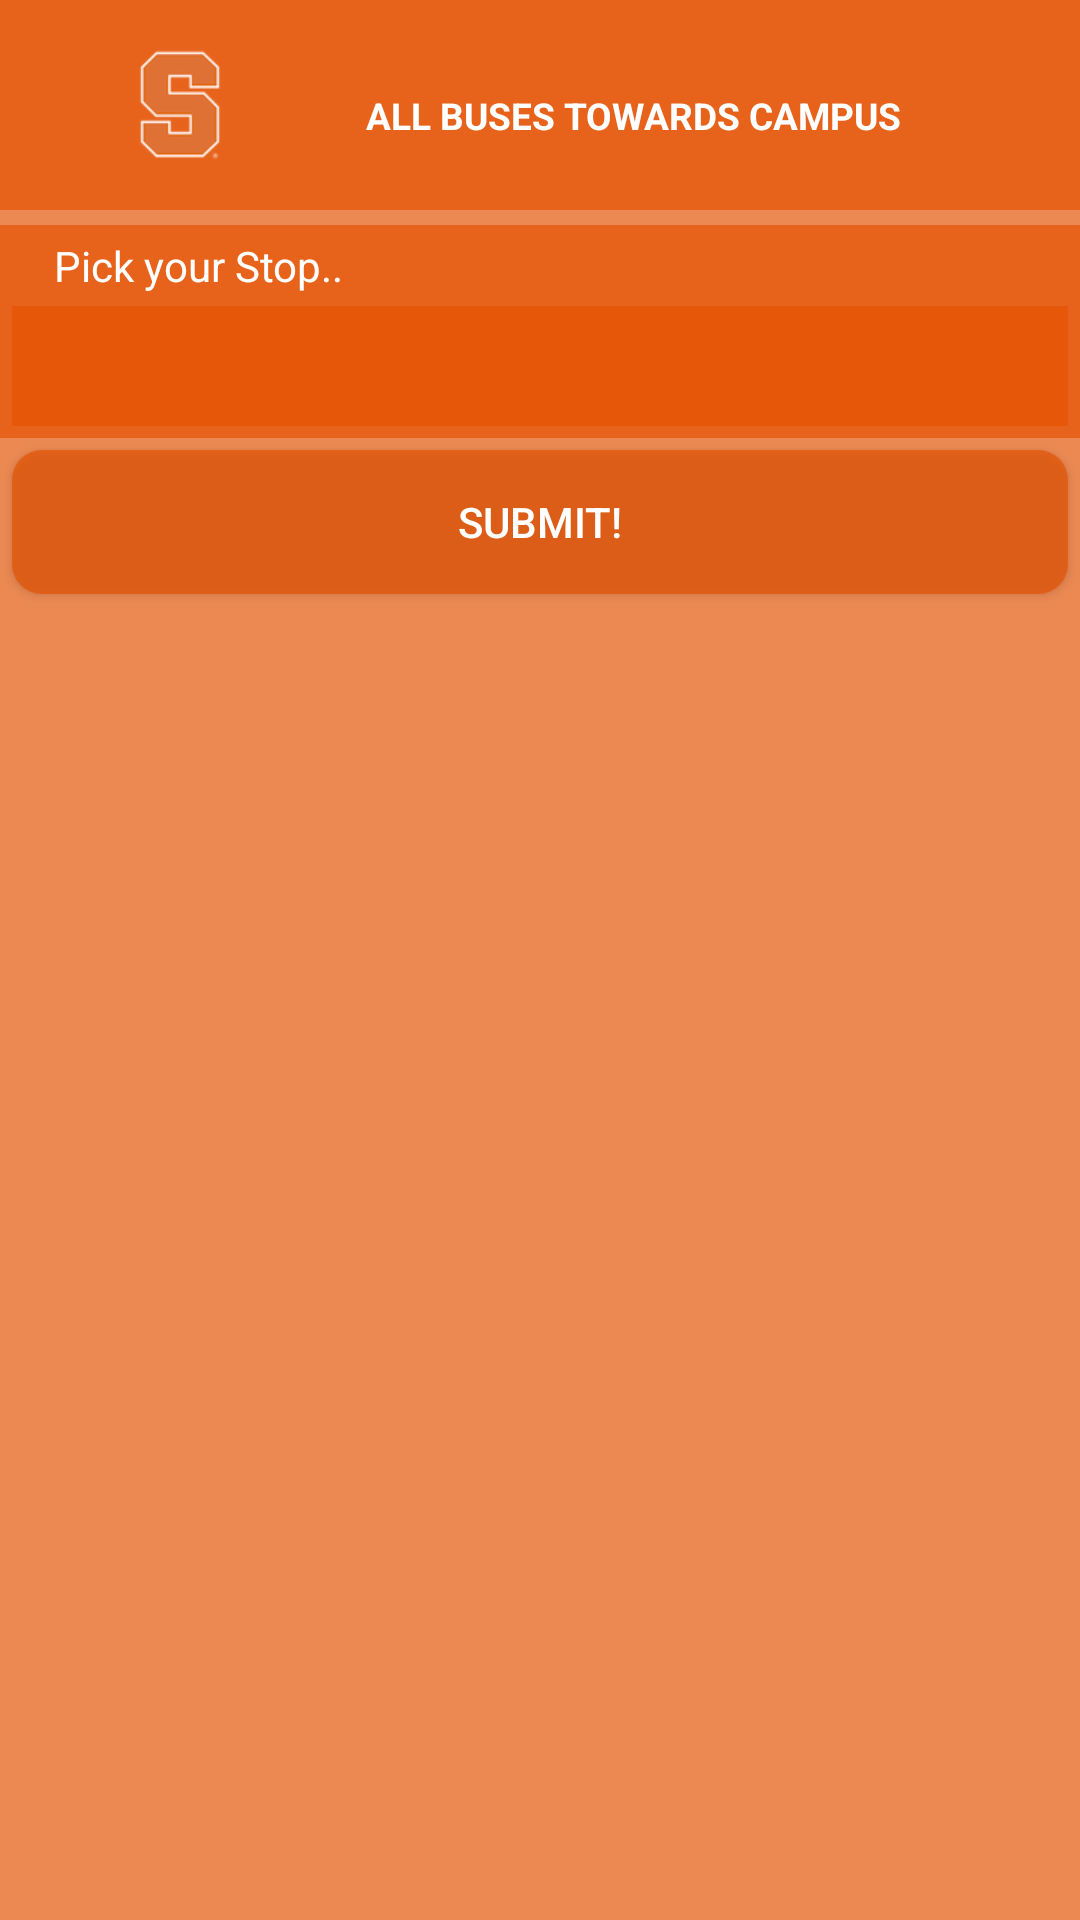

Reconstruct the res/layout file that produces this screen, plus the resources it refers to.
<!-- AndroidManifest.xml: application theme AppTheme -->
<!-- res/layout/activity_to_campus.xml -->
<?xml version="1.0" encoding="utf-8"?>
<FrameLayout xmlns:android="http://schemas.android.com/apk/res/android"
    xmlns:app="http://schemas.android.com/apk/res-auto"
    android:orientation="vertical"
    android:layout_width="match_parent"
    android:layout_height="match_parent"
    android:background="#AAE65100"
    android:id="@+id/action_fragment1">

    <RelativeLayout
        android:layout_width="wrap_content"
        android:layout_height="wrap_content">

    <LinearLayout
        android:layout_width="match_parent"
        android:layout_height="70dp"
        android:background="#AAE65100"
        android:orientation="horizontal"
        android:id="@+id/headerTextConatiner">

        <ImageView
            android:layout_width="wrap_content"
            android:layout_height="wrap_content"
            android:padding="10dp"
            android:src="@drawable/logosu4"/>

        <LinearLayout
            android:layout_width="wrap_content"
            android:layout_height="wrap_content"
            android:layout_marginTop="30dp"
            android:layout_marginLeft="2dp"
            >

            <TextView
                android:layout_width="wrap_content"
                android:layout_height="wrap_content"
                android:textColor="@color/white"
                android:textSize="6pt"
                android:textAllCaps="true"
                android:textStyle="bold"

                android:text="All buses Towards Campus"/>
        </LinearLayout>


    </LinearLayout>


<LinearLayout
    android:layout_width="match_parent"
    android:layout_height="wrap_content"
    android:background="#AAE65100"
    android:id="@+id/pickTextContainer"
    android:layout_below="@id/headerTextConatiner"
    android:layout_marginTop="5dp"
    android:orientation="vertical">

  <TextView
      android:layout_width="wrap_content"
      android:layout_height="wrap_content"
      android:text="Pick your Stop.."
      android:textColor="@color/white"
      android:id="@+id/pickText"
      android:layout_marginLeft="18dp"
      android:layout_marginTop="4dp"
      />


    <Spinner
        android:id="@+id/to_id"
        android:layout_marginTop="0dp"
        android:layout_width="match_parent"
        android:layout_height="40dp"
        android:background="#AAE65100"
        android:layout_margin="4dp"
        android:spinnerMode="dialog"
        >

    </Spinner>

</LinearLayout>



    <Button
        android:layout_width="fill_parent"
        android:layout_height="wrap_content"
        android:layout_margin="4dp"
        android:id="@+id/submitRouteInfo"

        android:text="Submit!"
        android:textColor="@color/white"
        android:layout_below="@id/pickTextContainer"
        android:background="@drawable/buttondesign"
        android:layout_centerHorizontal="true"/>


    <android.support.v7.widget.RecyclerView
        android:id="@+id/cardListToCampus"
        android:layout_width="match_parent"
        android:layout_height="wrap_content"
        android:layout_marginTop="3dp"
        android:layout_below="@id/submitRouteInfo"
        />



    
    </RelativeLayout>

</FrameLayout>
<!-- resources referenced by this layout -->
<resources>
  <color name="colorPrimary">#E65100</color>
  <color name="white">#FFFFFF</color>
  <!-- drawable buttondesign (drawable) -->
  <?xml version="1.0" encoding="utf-8"?>
  <selector xmlns:android="http://schemas.android.com/apk/res/android">
      <item>
          <shape android:shape="rectangle">
              <solid android:color="#AAE65100"/>
              
              <corners android:radius="10dp" />
          </shape>
      </item>
  </selector>
  <!-- drawable logosu4: png bitmap (drawable, 4843 bytes) -->
  <style name="AppTheme" parent="Theme.AppCompat.Light.DarkActionBar">
              <item name="colorPrimary">@color/colorPrimary</item>
          <item name="colorPrimaryDark">@color/colorPrimaryDark</item>
          <item name="colorAccent">@color/colorAccent</item>--&gt;
      </style>
  <color name="colorPrimaryDark">#E65100</color>
  <color name="colorAccent">#E65100</color>
</resources>
